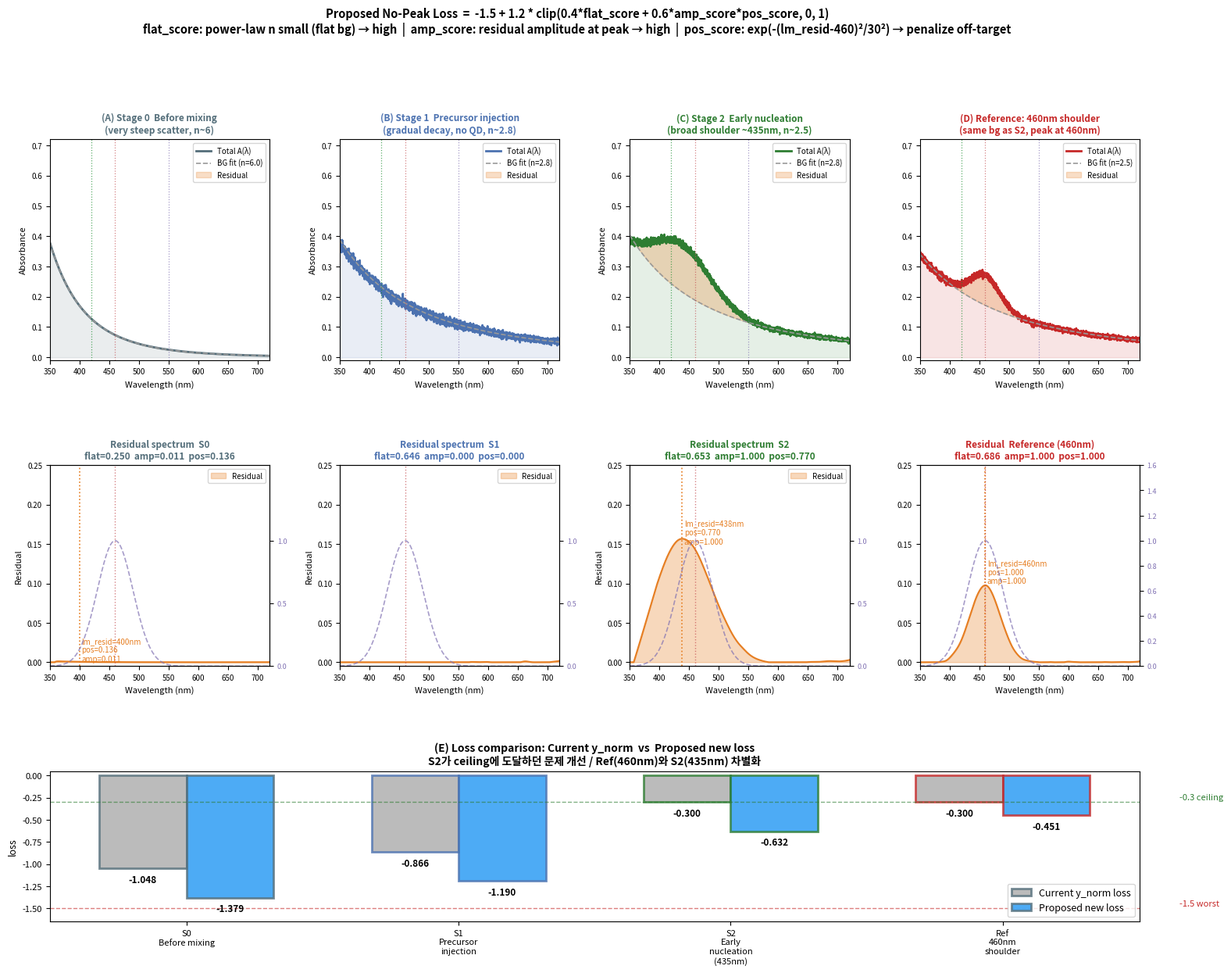

The script that saved this image:
"""
no-peak branch 개선 loss 제안 시각화

현재 y_norm 문제:
  - S1(no QD):   y_norm=0.506 → loss=-0.866  (전구체만인데 너무 관대)
  - S2(435nm 어깨): y_norm=0.805 → loss=-0.300 ceiling (과대평가)

제안 새 loss (3 component):
  1. flat_score  : power-law fit 지수 n → 배경이 완만할수록 높음
  2. amp_score   : 배경 제거 후 잔류 피크 진폭 (0~1)
  3. pos_score   : 잔류 피크 위치가 460nm에 가까울수록 높음 (Gaussian weight)

  combined = 0.4 * flat_score + 0.6 * amp_score * pos_score
  loss_new  = -1.5 + 1.2 * clip(combined, 0, 1)   →  [-1.5, -0.3]
"""
import numpy as np, sys, matplotlib
matplotlib.use('Agg')
import matplotlib.pyplot as plt
import matplotlib.gridspec as gridspec
from scipy.optimize import curve_fit
sys.path.insert(0, '.')

lam = np.linspace(350, 720, 3000)

def power_bg(n, scale):
    return scale * (350.0 / lam) ** n

def gaussian(amp, center, sigma):
    return amp * np.exp(-0.5 * ((lam - center) / sigma) ** 2)

def make_spectrum(bg_n, bg_s, peaks, noise_amp=0.0, seed=0):
    A = power_bg(bg_n, bg_s)
    for amp, c, s in peaks:
        A += gaussian(amp, c, s)
    if noise_amp > 0:
        rng = np.random.default_rng(seed)
        ns = noise_amp * (1.5 - np.clip((lam-350)/500, 0, 1))
        A += rng.normal(0, 1, len(lam)) * ns
    return np.maximum(A, 0)

# ── 현재 y_norm (3점 비율) ──────────────────────────────────────
def loss_ynorm_current(A, x=lam):
    a420 = np.interp(420, x, A)
    a460 = np.interp(460, x, A)
    a550 = np.interp(550, x, A)
    d = a420 - a550
    yn = float(np.clip((a460 - a550) / d, 0, 1)) if d > 0 else 0.0
    return yn, float(np.interp(yn, [0.,.35,.45,.55,.65,1.], [-1.5,-1.5,-1.2,-0.6,-0.3,-0.3]))

# ── 새 loss 함수 ─────────────────────────────────────────────────
def loss_new(A, x=lam,
             target_lm=460.0,
             bg_lo=570.0, bg_hi=680.0,
             search_lo=400.0, search_hi=540.0,
             pos_bw=30.0,          # 위치 가중치 Gaussian 반폭 (nm)
             n_max_ref=8.0,        # flat_score 정규화 기준 n
             amp_ref=0.050,        # amp_score 정규화 기준 잔류 진폭 (노이즈 << 0.05)
             w_flat=0.40,          # flat_score 가중치
             w_amp_pos=0.60):      # amp*pos 가중치
    """
    반환: (loss, flat_score, amp_score, pos_score, n_fit, lm_resid, resid_arr, bg_arr)
    """
    # 1) power-law 배경 피팅 (570-680nm)
    mask_bg = (x >= bg_lo) & (x <= bg_hi)
    xb = x[mask_bg]; yb = np.maximum(A[mask_bg], 1e-9)
    ref_wl = float(xb[0])
    try:
        def pl(lx, a, n): return a * (ref_wl / lx) ** n
        p, _ = curve_fit(pl, xb, yb, p0=[float(yb[0]), 3.0],
                         bounds=([0.0, 0.1], [10.0, 12.0]), maxfev=3000)
        bg = np.maximum(pl(x, *p), 0.0)
        n_fit = float(p[1])
    except Exception:
        bg = np.interp(x, [x[0], x[-1]], [A[0], A[-1]])
        n_fit = n_max_ref

    # 2) 잔류 스펙트럼 — 노이즈 억제를 위해 Gaussian 스무딩 적용
    from scipy.ndimage import gaussian_filter1d
    dx_nm = float(x[1] - x[0])            # 포인트 당 nm (≈ 0.123 nm)
    sigma_pts = int(round(5.0 / dx_nm))   # 5nm 스무딩
    A_smooth = gaussian_filter1d(A, sigma=sigma_pts)
    resid = np.maximum(A_smooth - bg, 0.0)

    # 3) flat_score: n이 작을수록 (배경 완만) 높음
    flat_score = float(np.clip(1.0 - n_fit / n_max_ref, 0.0, 1.0))

    # 4) 탐색 구간 내 잔류 피크
    mask_s = (x >= search_lo) & (x <= search_hi)
    resid_s = resid[mask_s]; x_s = x[mask_s]

    if resid_s.max() > 1e-6:
        peak_idx  = int(np.argmax(resid_s))
        lm_resid  = float(x_s[peak_idx])
        amp_resid = float(resid_s[peak_idx])

        # pos_score: 잔류 피크가 460nm에 가까울수록 1
        pos_score = float(np.exp(-0.5 * ((lm_resid - target_lm) / pos_bw) ** 2))
        # amp_score: 잔류 피크 진폭 (amp_ref 기준 정규화)
        amp_score = float(np.clip(amp_resid / amp_ref, 0.0, 1.0))
    else:
        lm_resid  = float(target_lm)
        amp_resid = 0.0
        pos_score = 0.0
        amp_score = 0.0

    # 5) combined score → loss
    combined = w_flat * flat_score + w_amp_pos * amp_score * pos_score
    loss_val = -1.5 + 1.2 * float(np.clip(combined, 0.0, 1.0))

    return (float(np.clip(loss_val, -1.5, -0.3)),
            flat_score, amp_score, pos_score, n_fit, lm_resid, resid, bg)

# ── Stage 스펙트럼 정의 (no-peak 3개) ────────────────────────────
stage_defs = [
    dict(id=0, bg_n=6.0, bg_s=0.38, peaks=[], noise=0.000,
         color='#546e7a', label='Stage 0  Before mixing\n(very steep scatter, n~6)'),
    dict(id=1, bg_n=2.8, bg_s=0.38, peaks=[], noise=0.006,
         color='#4c72b0', label='Stage 1  Precursor injection\n(gradual decay, no QD, n~2.8)'),
    dict(id=2, bg_n=2.5, bg_s=0.34, peaks=[(0.18, 435, 52)], noise=0.004,
         color='#2e7d32', label='Stage 2  Early nucleation\n(broad shoulder ~435nm, n~2.5)'),
]

stages = []
for d in stage_defs:
    A = make_spectrum(d['bg_n'], d['bg_s'], d['peaks'], d['noise'], seed=d['id'])
    yn, l_cur = loss_ynorm_current(A)
    l_new, fl, am, ps, nf, lmr, resid, bg = loss_new(A)
    stages.append({**d, 'A': A, 'resid': resid, 'bg': bg,
                   'yn': yn, 'loss_cur': l_cur,
                   'loss_new': l_new, 'flat': fl, 'amp': am, 'pos': ps,
                   'n_fit': nf, 'lm_resid': lmr})
    print(f"S{d['id']}:  y_norm={yn:.4f}  loss_cur={l_cur:.4f}  "
          f"| flat={fl:.3f}  amp={am:.3f}  pos={ps:.3f}  "
          f"n_fit={nf:.2f}  lm_resid={lmr:.1f}nm  loss_new={l_new:.4f}")

# 참고: 만약 435nm 어깨 대신 460nm 어깨가 있다면?
A_ideal = make_spectrum(2.5, 0.34, [(0.10, 460, 25)], 0.004, seed=99)
_, _, _, _, _, _, resid_i, bg_i = loss_new(A_ideal)
yn_i, l_ci = loss_ynorm_current(A_ideal)
l_ni, fl_i, am_i, ps_i, nf_i, lmr_i, _, _ = loss_new(A_ideal)
print(f"Ideal(460nm):  y_norm={yn_i:.4f}  loss_cur={l_ci:.4f}  "
      f"| flat={fl_i:.3f}  amp={am_i:.3f}  pos={ps_i:.3f}  loss_new={l_ni:.4f}")

# ────────────────────────────────────────────────────────────────────────────
# 그림 구성  (3행 4열)
# Row 0: 스펙트럼 + 배경 + 잔류   (col 0-2: 3개 stage, col 3: 비교용)
# Row 1: 잔류 스펙트럼 + pos weight (col 0-2) + 점수 bar (col 3)
# Row 2: loss 비교 bar (전체 col span)
# ────────────────────────────────────────────────────────────────────────────
fig = plt.figure(figsize=(18, 13))
gs  = gridspec.GridSpec(3, 4, figure=fig, hspace=0.55, wspace=0.32,
                         height_ratios=[1.1, 1.0, 0.75])

XLIM = (350, 720); YLIM = (-0.01, 0.72)

# ── Row 0: 스펙트럼 + 배경 ──────────────────────────────────────
for ci, st in enumerate(stages):
    ax = fig.add_subplot(gs[0, ci])
    ax.fill_between(lam, 0, st['A'], color=st['color'], alpha=0.12)
    ax.plot(lam, st['A'],  color=st['color'], lw=2.0, label='Total A(λ)')
    ax.plot(lam, st['bg'], color='#999',      lw=1.2, ls='--', label=f'BG fit (n={st["n_fit"]:.1f})')
    ax.fill_between(lam, st['bg'], st['A'],
                     where=st['A']>st['bg'], color='#e67e22', alpha=0.25, label='Residual')
    for wl, col in [(420,'#1a8c2e'),(460,'#c44e52'),(550,'#8172b3')]:
        ax.axvline(wl, color=col, lw=0.9, ls=':', alpha=0.7)
    ax.set_xlim(XLIM); ax.set_ylim(YLIM)
    ax.set_xlabel('Wavelength (nm)', fontsize=8)
    ax.set_ylabel('Absorbance', fontsize=8)
    ax.set_title(f'({"ABC"[ci]}) {st["label"]}', fontsize=8.5, fontweight='bold',
                 color=st['color'])
    ax.legend(fontsize=7, loc='upper right')
    ax.tick_params(labelsize=7)

# col 3: 이상적 비교 (460nm 어깨)
ax3 = fig.add_subplot(gs[0, 3])
ax3.fill_between(lam, 0, A_ideal, color='#c62828', alpha=0.12)
ax3.plot(lam, A_ideal, color='#c62828', lw=2.0, label='Total A(λ)')
ax3.plot(lam, bg_i,    color='#999',    lw=1.2, ls='--', label=f'BG fit (n={nf_i:.1f})')
ax3.fill_between(lam, bg_i, A_ideal,
                  where=A_ideal>bg_i, color='#e67e22', alpha=0.25, label='Residual')
for wl, col in [(420,'#1a8c2e'),(460,'#c44e52'),(550,'#8172b3')]:
    ax3.axvline(wl, color=col, lw=0.9, ls=':', alpha=0.7)
ax3.set_xlim(XLIM); ax3.set_ylim(YLIM)
ax3.set_xlabel('Wavelength (nm)', fontsize=8)
ax3.set_title('(D) Reference: 460nm shoulder\n(same bg as S2, peak at 460nm)', fontsize=8.5,
              fontweight='bold', color='#c62828')
ax3.legend(fontsize=7, loc='upper right')
ax3.tick_params(labelsize=7)

# ── Row 1: 잔류 + pos weight ─────────────────────────────────────
pos_weight = np.exp(-0.5 * ((lam - 460) / 30) ** 2)   # pos_score 가중치 곡선

for ci, st in enumerate(stages):
    ax = fig.add_subplot(gs[1, ci])
    ax.fill_between(lam, 0, st['resid'], color='#e67e22', alpha=0.30, label='Residual')
    ax.plot(lam, st['resid'], color='#e67e22', lw=1.5)
    # pos weight
    ax2r = ax.twinx()
    ax2r.plot(lam, pos_weight, color='#8172b3', lw=1.2, ls='--', alpha=0.7,
              label='pos weight\nexp(-(λ-460)²/30²)')
    ax2r.set_ylim(0, 1.6); ax2r.set_yticks([0, 0.5, 1.0])
    ax2r.tick_params(labelsize=6.5, labelcolor='#8172b3')
    if st['lm_resid'] is not None and st['amp'] > 0.01:
        ax.axvline(st['lm_resid'], color='#e67e22', lw=1.2, ls=':')
        ax.text(st['lm_resid']+3, ax.get_ylim()[1]*0.85 if ci<2 else 0.15,
                f"lm_resid={st['lm_resid']:.0f}nm\n"
                f"pos={st['pos']:.3f}\namp={st['amp']:.3f}",
                fontsize=7, color='#e67e22')
    ax.axvline(460, color='#c44e52', lw=1.0, ls=':', alpha=0.7)
    ax.set_xlim(XLIM); ax.set_ylim(-0.005, 0.25)
    ax.set_xlabel('Wavelength (nm)', fontsize=8)
    ax.set_ylabel('Residual', fontsize=8)
    ax.set_title(f'Residual spectrum  S{st["id"]}\n'
                 f'flat={st["flat"]:.3f}  amp={st["amp"]:.3f}  pos={st["pos"]:.3f}',
                 fontsize=8.5, fontweight='bold', color=st['color'])
    ax.legend(fontsize=7, loc='upper right')
    ax.tick_params(labelsize=7)

# col 3: 이상적 케이스 잔류
ax_r3 = fig.add_subplot(gs[1, 3])
ax_r3.fill_between(lam, 0, resid_i, color='#e67e22', alpha=0.30, label='Residual')
ax_r3.plot(lam, resid_i, color='#e67e22', lw=1.5)
ax_r3b = ax_r3.twinx()
ax_r3b.plot(lam, pos_weight, color='#8172b3', lw=1.2, ls='--', alpha=0.7)
ax_r3b.set_ylim(0, 1.6); ax_r3b.tick_params(labelsize=6.5, labelcolor='#8172b3')
ax_r3.axvline(460, color='#c44e52', lw=1.0, ls=':')
ax_r3.axvline(lmr_i, color='#e67e22', lw=1.2, ls=':')
ax_r3.text(lmr_i+3, 0.10,
           f"lm_resid={lmr_i:.0f}nm\npos={ps_i:.3f}\namp={am_i:.3f}",
           fontsize=7, color='#e67e22')
ax_r3.set_xlim(XLIM); ax_r3.set_ylim(-0.005, 0.25)
ax_r3.set_xlabel('Wavelength (nm)', fontsize=8)
ax_r3.set_title(f'Residual  Reference (460nm)\n'
                f'flat={fl_i:.3f}  amp={am_i:.3f}  pos={ps_i:.3f}',
                fontsize=8.5, fontweight='bold', color='#c62828')
ax_r3.tick_params(labelsize=7)

# ── Row 2: loss 비교 bar chart ──────────────────────────────────
ax_bar = fig.add_subplot(gs[2, :])

labels    = [f'S0\nBefore mixing', f'S1\nPrecursor\ninjection',
             f'S2\nEarly\nnucleation\n(435nm)', f'Ref\n460nm\nshoulder']
loss_cur  = [st['loss_cur'] for st in stages] + [l_ci]
loss_new_ = [st['loss_new'] for st in stages] + [l_ni]
colors    = [st['color'] for st in stages] + ['#c62828']

x = np.arange(len(labels)); w = 0.32
b1 = ax_bar.bar(x - w/2, loss_cur,  w, label='Current y_norm loss', color='#aaa',  alpha=0.8)
b2 = ax_bar.bar(x + w/2, loss_new_, w, label='Proposed new loss',   color='#2196f3', alpha=0.8)

# 색깔 테두리
for bar, col in zip(b1, colors):
    bar.set_edgecolor(col); bar.set_linewidth(2.0)
for bar, col in zip(b2, colors):
    bar.set_edgecolor(col); bar.set_linewidth(2.0)

for bar, val in zip(list(b1)+list(b2), loss_cur+loss_new_):
    ax_bar.text(bar.get_x()+bar.get_width()/2, val-0.07,
                f'{val:.3f}', ha='center', va='top', fontsize=8.5, fontweight='bold')

ax_bar.axhline(-0.30, color='#2e7d32', lw=1.0, ls='--', alpha=0.6)
ax_bar.axhline(-1.50, color='#c62828', lw=1.0, ls='--', alpha=0.6)
ax_bar.text(3.65, -0.27, '-0.3 ceiling', fontsize=8, color='#2e7d32')
ax_bar.text(3.65, -1.47, '-1.5 worst',   fontsize=8, color='#c62828')

ax_bar.set_xticks(x); ax_bar.set_xticklabels(labels, fontsize=9)
ax_bar.set_ylim(-1.65, 0.05)
ax_bar.set_ylabel('loss', fontsize=9)
ax_bar.set_title('(E) Loss comparison: Current y_norm  vs  Proposed new loss\n'
                 'S2가 ceiling에 도달하던 문제 개선 / Ref(460nm)와 S2(435nm) 차별화',
                 fontsize=10, fontweight='bold')
ax_bar.legend(fontsize=9, loc='lower right')
ax_bar.tick_params(labelsize=8)

fig.suptitle(
    'Proposed No-Peak Loss  =  -1.5 + 1.2 * clip(0.4*flat_score + 0.6*amp_score*pos_score, 0, 1)\n'
    'flat_score: power-law n small (flat bg) → high  |  '
    'amp_score: residual amplitude at peak → high  |  '
    'pos_score: exp(-(lm_resid-460)²/30²) → penalize off-target',
    fontsize=10.5, fontweight='bold', y=1.01)

plt.savefig('new_loss_proposal.png', dpi=150, bbox_inches='tight')
print('saved: new_loss_proposal.png')
